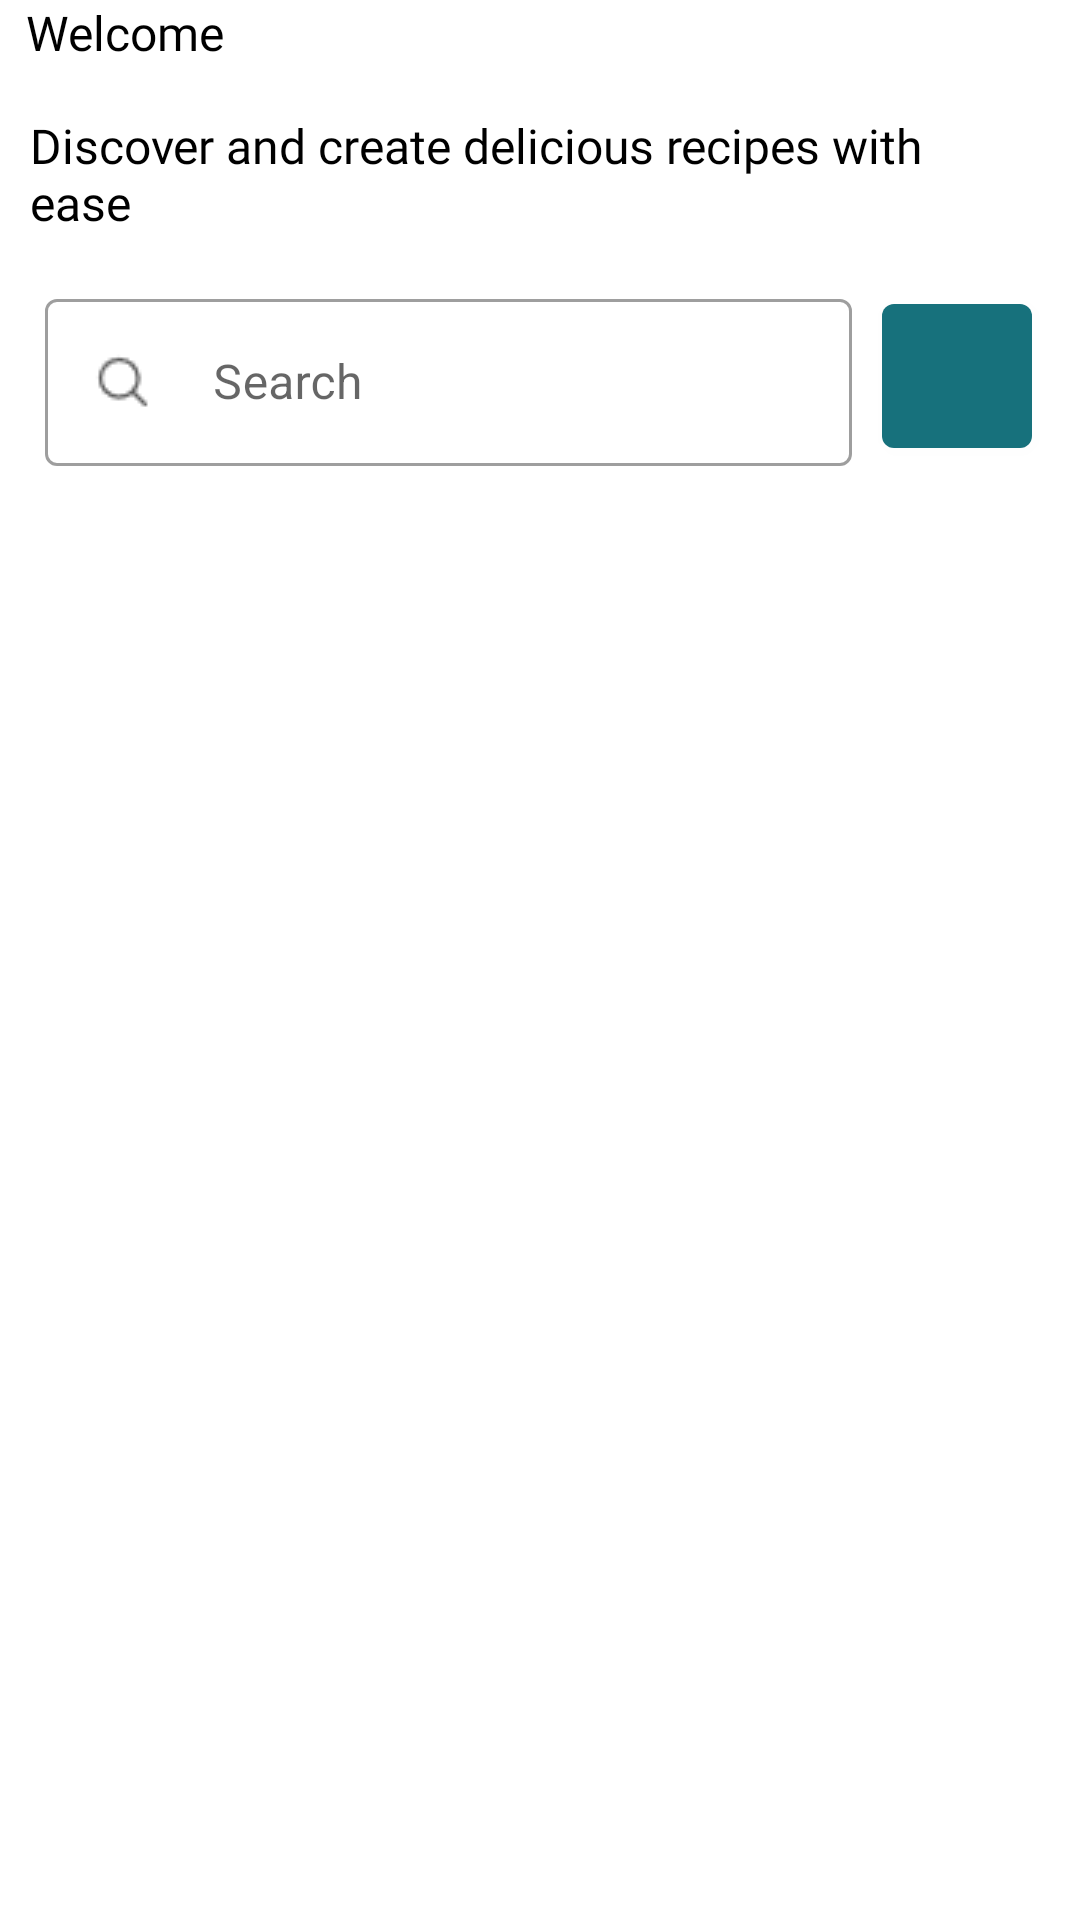

Reconstruct the res/layout file that produces this screen, plus the resources it refers to.
<!-- AndroidManifest.xml: application theme Theme.GourmetGalaxy -->
<!-- res/layout/fragment_home.xml -->
<?xml version="1.0" encoding="utf-8"?>
<androidx.constraintlayout.widget.ConstraintLayout
    xmlns:android="http://schemas.android.com/apk/res/android"
    xmlns:app="http://schemas.android.com/apk/res-auto"
    xmlns:tools="http://schemas.android.com/tools"
    android:layout_width="match_parent"
    android:layout_height="match_parent"
    android:background="@color/white"
    tools:context=".HomeFragment">

    
    <TextView
        android:id="@+id/name"
        android:layout_width="wrap_content"
        android:layout_height="wrap_content"
        android:fontFamily="@font/adamina"
        android:text="@string/welcome"
        android:textColor="@color/black"
        android:textSize="16sp"
        app:layout_constraintTop_toTopOf="parent"
        app:layout_constraintStart_toStartOf="parent"
        app:layout_constraintEnd_toEndOf="parent"
        app:layout_constraintHorizontal_bias="0.029"
        app:layout_constraintVertical_bias="0.016" />

    
    <TextView
        android:id="@+id/textView6"
        android:layout_width="match_parent"
        android:layout_height="wrap_content"
        android:layout_marginTop="16dp"
        android:layout_marginEnd="44dp"
        android:layout_marginStart="10dp"
        android:fontFamily="@font/aclonica"
        android:text="@string/discover_and_create_delicious_recipes_with_ease"
        android:textColor="@color/black"
        android:textSize="16sp"
        app:layout_constraintEnd_toEndOf="parent"
        app:layout_constraintTop_toBottomOf="@id/name" />

    
    <com.google.android.material.textfield.TextInputLayout
        android:id="@+id/searchInputLayout"
        android:layout_width="0dp"
        android:layout_height="wrap_content"
        android:layout_marginTop="16dp"
        android:hint="@string/search"
        style="@style/Widget.MaterialComponents.TextInputLayout.OutlinedBox"
        app:layout_constraintTop_toBottomOf="@id/textView6"
        app:layout_constraintStart_toStartOf="parent"
        app:layout_constraintEnd_toStartOf="@id/filterButton">

        <com.google.android.material.textfield.TextInputEditText
            android:id="@+id/searchView"
            android:layout_width="match_parent"
            android:layout_height="wrap_content"
            android:layout_marginStart="15dp"
            android:drawableStart="@drawable/img_search"
            android:drawablePadding="20dp"
            android:inputType="text" />
    </com.google.android.material.textfield.TextInputLayout>

    

    
    <com.google.android.material.button.MaterialButton
        android:id="@+id/filterButton"
        android:layout_width="50dp"
        android:layout_height="60dp"
        android:layout_marginTop="1dp"
        android:layout_marginEnd="16dp"
        android:layout_marginStart="10dp"
        android:drawableEnd="@drawable/baseline_tune_24"
        app:backgroundTint="@color/teal"
        android:padding="12dp"
        app:layout_constraintEnd_toEndOf="parent"
        app:layout_constraintStart_toEndOf="@id/searchInputLayout"
        app:layout_constraintTop_toTopOf="@id/searchInputLayout" />

    <androidx.recyclerview.widget.RecyclerView
        android:id="@+id/recipesRecyclerView"
        android:layout_width="0dp"
        android:layout_height="0dp"
        android:layout_marginTop="16dp"
        android:layout_marginStart="16dp"
        android:layout_marginEnd="16dp"
        app:layout_constraintTop_toBottomOf="@id/filterButton"
        app:layout_constraintBottom_toBottomOf="parent"
        app:layout_constraintStart_toStartOf="parent"
        app:layout_constraintEnd_toEndOf="parent" />

</androidx.constraintlayout.widget.ConstraintLayout>
<!-- resources referenced by this layout -->
<resources>
  <color name="black">#FF000000</color>
  <color name="teal">#17717c</color>
  <color name="white">#FFFFFFFF</color>
  <!-- drawable img_search: png bitmap (drawable, 456 bytes) -->
  <string name="discover_and_create_delicious_recipes_with_ease">Discover and create delicious recipes with ease</string>
  <string name="search">Search</string>
  <string name="welcome">Welcome</string>
  <style name="Theme.GourmetGalaxy" parent="Base.Theme.GourmetGalaxy" />
  <style name="Base.Theme.GourmetGalaxy" parent="Theme.MaterialComponents.Light.NoActionBar">
  
          <item name="colorPrimary">@color/teal</item>
          <item name="colorPrimaryDark">@color/coral</item> 
          <item name="colorOnPrimary">@color/white</item> 
          <item name="colorAccent">@color/coral
          </item> 
          <item name="colorControlActivated">@color/teal</item> 
          <item name="colorControlHighlight">@color/coral</item> 
          <item name="colorButtonNormal">@color/teal</item> 
  
  
      </style>
  <color name="coral">#66b2b2</color>
</resources>
